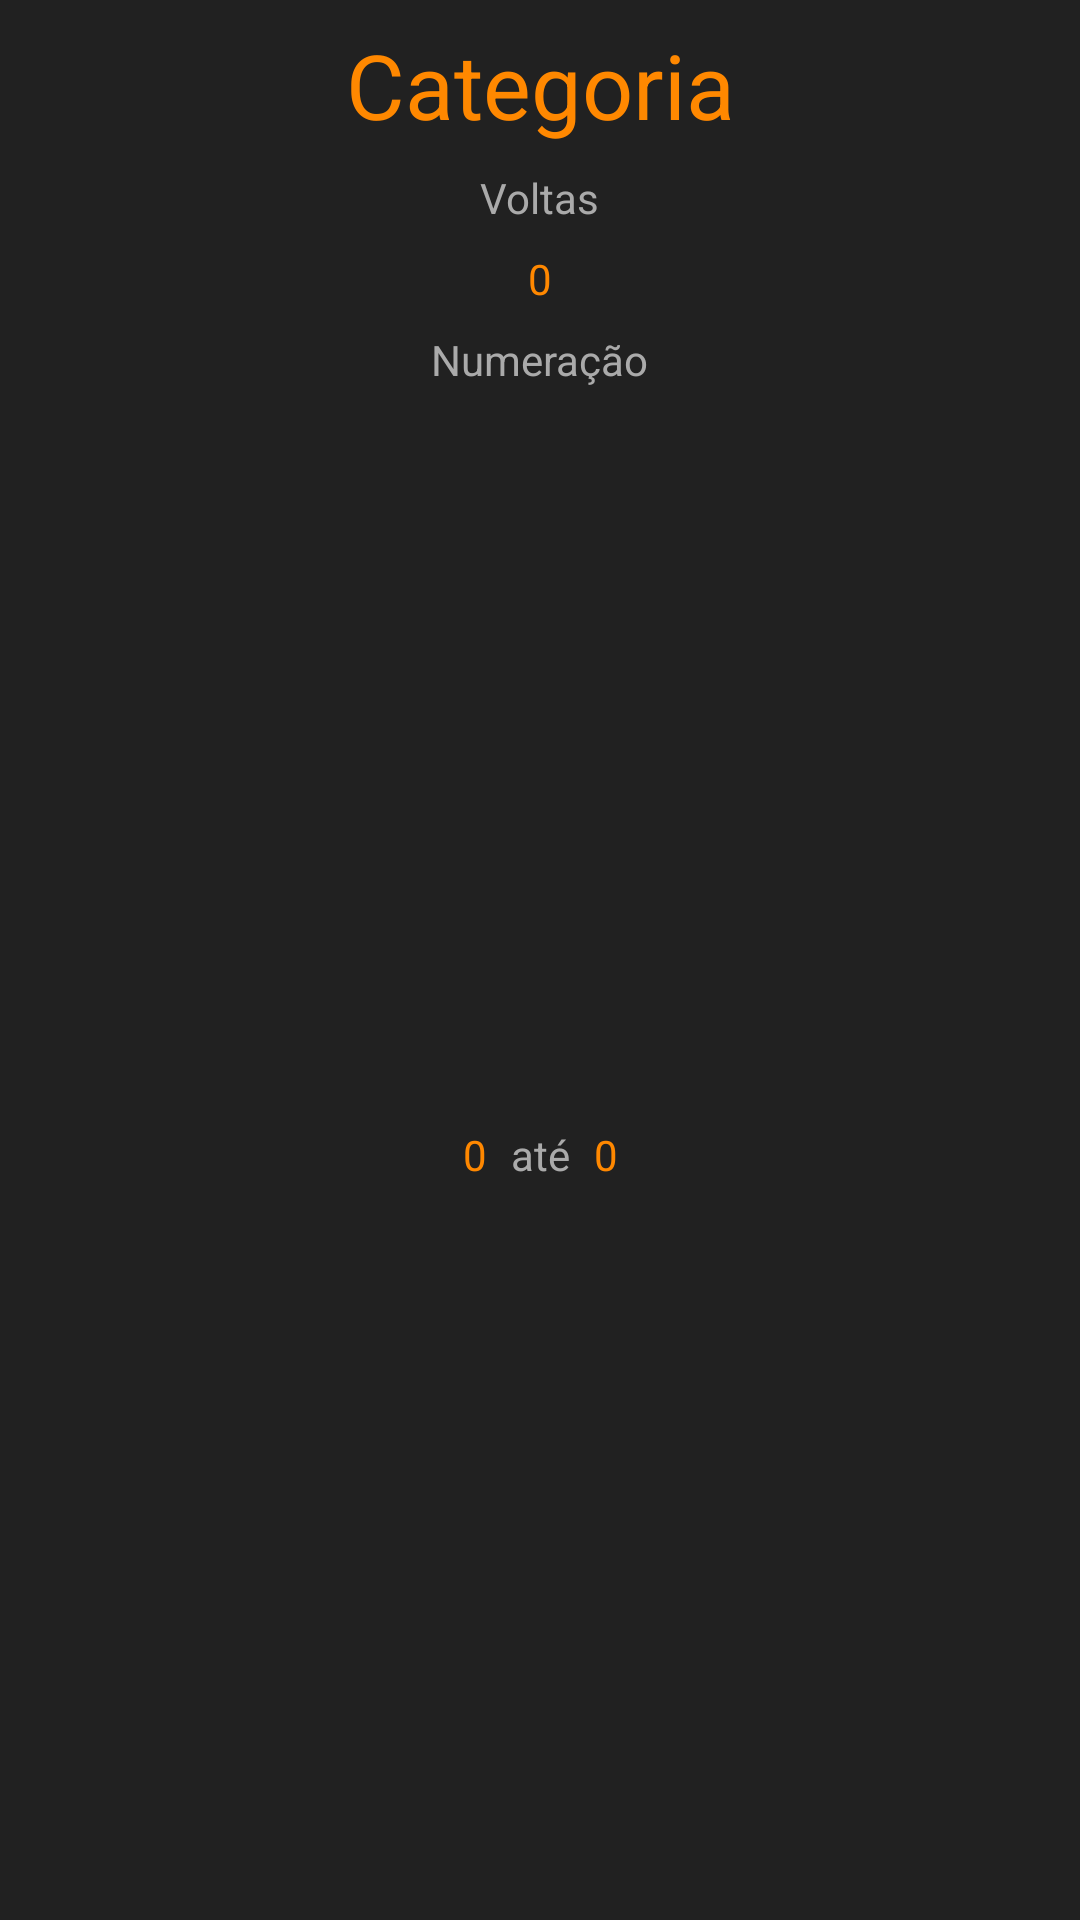

This screen was rendered from an Android layout file. Write that file and the resources it references.
<!-- AndroidManifest.xml: application theme AppTheme -->
<!-- res/layout/adapter_categorias.xml -->
<?xml version="1.0" encoding="utf-8"?>
<android.support.constraint.ConstraintLayout xmlns:android="http://schemas.android.com/apk/res/android"
    xmlns:app="http://schemas.android.com/apk/res-auto"
    xmlns:tools="http://schemas.android.com/tools"
    android:layout_width="match_parent"
    android:layout_height="wrap_content"
    android:layout_marginLeft="2dp"
    android:layout_marginTop="2dp"
    android:layout_marginRight="2dp"
    android:background="@color/colorCincaEscuro"
    tools:layout_editor_absoluteY="81dp">

    <TextView
        android:id="@+id/textViewCategoria"
        android:layout_width="wrap_content"
        android:layout_height="wrap_content"
        android:layout_marginStart="8dp"
        android:layout_marginLeft="8dp"
        android:layout_marginTop="8dp"
        android:layout_marginEnd="8dp"
        android:layout_marginRight="8dp"
        android:text="Categoria"
        android:textColor="@android:color/holo_orange_dark"
        android:textSize="30sp"
        app:layout_constraintEnd_toEndOf="parent"
        app:layout_constraintStart_toStartOf="parent"
        app:layout_constraintTop_toTopOf="parent" />

    <TextView
        android:id="@+id/textViewTituloVoltas"
        android:layout_width="wrap_content"
        android:layout_height="wrap_content"
        android:layout_marginStart="8dp"
        android:layout_marginLeft="8dp"
        android:layout_marginTop="8dp"
        android:layout_marginEnd="8dp"
        android:layout_marginRight="8dp"
        android:text="Voltas"
        android:textColor="@android:color/darker_gray"
        app:layout_constraintEnd_toEndOf="parent"
        app:layout_constraintStart_toStartOf="parent"
        app:layout_constraintTop_toBottomOf="@+id/textViewCategoria" />

    <TextView
        android:id="@+id/textViewVoltas"
        android:layout_width="wrap_content"
        android:layout_height="wrap_content"
        android:layout_marginStart="8dp"
        android:layout_marginLeft="8dp"
        android:layout_marginTop="8dp"
        android:layout_marginEnd="8dp"
        android:layout_marginRight="8dp"
        android:text="0"
        android:textColor="@android:color/holo_orange_dark"
        app:layout_constraintEnd_toEndOf="parent"
        app:layout_constraintStart_toStartOf="parent"
        app:layout_constraintTop_toBottomOf="@+id/textViewTituloVoltas" />

    <TextView
        android:id="@+id/textViewTituloNumeracao"
        android:layout_width="wrap_content"
        android:layout_height="wrap_content"
        android:layout_marginStart="8dp"
        android:layout_marginLeft="8dp"
        android:layout_marginTop="8dp"
        android:layout_marginEnd="8dp"
        android:layout_marginRight="8dp"
        android:text="Numeração"
        android:textColor="@android:color/darker_gray"
        app:layout_constraintEnd_toEndOf="parent"
        app:layout_constraintStart_toStartOf="parent"
        app:layout_constraintTop_toBottomOf="@+id/textViewVoltas" />

    <TextView
        android:id="@+id/textViewNumeracaoAte"
        android:layout_width="wrap_content"
        android:layout_height="wrap_content"
        android:layout_marginStart="8dp"
        android:layout_marginLeft="8dp"
        android:text="0"
        android:textColor="@android:color/holo_orange_dark"
        app:layout_constraintBaseline_toBaselineOf="@+id/textViewTituloAte"
        app:layout_constraintStart_toEndOf="@+id/textViewTituloAte" />

    <TextView
        android:id="@+id/textViewTituloAte"
        android:layout_width="wrap_content"
        android:layout_height="wrap_content"
        android:layout_marginStart="8dp"
        android:layout_marginLeft="8dp"
        android:layout_marginTop="8dp"
        android:layout_marginEnd="8dp"
        android:layout_marginRight="8dp"
        android:layout_marginBottom="8dp"
        android:text="até"
        android:textColor="@android:color/darker_gray"
        app:layout_constraintBottom_toBottomOf="parent"
        app:layout_constraintEnd_toEndOf="parent"
        app:layout_constraintStart_toStartOf="parent"
        app:layout_constraintTop_toBottomOf="@+id/textViewTituloNumeracao" />

    <TextView
        android:id="@+id/textViewNumeracaoDe"
        android:layout_width="wrap_content"
        android:layout_height="wrap_content"
        android:layout_marginEnd="8dp"
        android:layout_marginRight="8dp"
        android:text="0"
        android:textColor="@android:color/holo_orange_dark"
        app:layout_constraintBaseline_toBaselineOf="@+id/textViewTituloAte"
        app:layout_constraintEnd_toStartOf="@+id/textViewTituloAte" />
</android.support.constraint.ConstraintLayout>
<!-- resources referenced by this layout -->
<resources>
  <color name="colorCincaEscuro">#212121</color>
  <style name="AppTheme" parent="Theme.AppCompat.Light.DarkActionBar">
          
          <item name="colorPrimary">@color/colorCincaEscuro</item>
          <item name="colorPrimaryDark">@color/colorPrimaryDark</item>
          <item name="colorAccent">@android:color/holo_orange_dark</item>
      </style>
  <color name="colorPrimaryDark">#00574b</color>
</resources>
